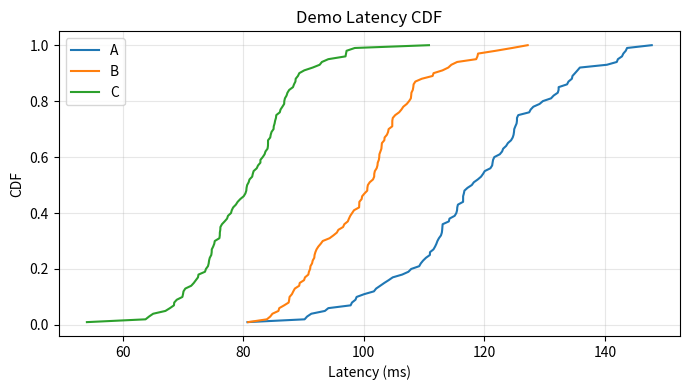

Here is the Python script that generated this plot:


import numpy as np
import pandas as pd
from scipy.signal import savgol_filter



def compute_cdf(values: np.ndarray) -> tuple[np.ndarray, np.ndarray]:

    if len(values) == 0:
        raise ValueError("Input array for compute_cdf() is empty.")
    x_sorted = np.sort(values)
    cdf = np.arange(1, len(x_sorted) + 1) / len(x_sorted)
    return x_sorted, cdf



def compute_cdf_by_method(df: pd.DataFrame, value_col: str, group_col: str = "Method") -> dict:

    if group_col not in df.columns or value_col not in df.columns:
        raise KeyError(f"Missing required columns: {group_col}, {value_col}")

    results = {}
    for method, group in df.groupby(group_col):
        values = group[value_col].dropna().values
        if len(values) == 0:
            continue
        results[method] = compute_cdf(values)
    return results



def smooth_curve(y: np.ndarray, window: int = 7, polyorder: int = 2) -> np.ndarray:

    if len(y) < window:
        return y
    if window % 2 == 0:
        window += 1  # ensure odd
    return savgol_filter(y, window_length=window, polyorder=polyorder)


def summarize_distribution(values: np.ndarray) -> dict:

    if len(values) == 0:
        return {"mean": None, "std": None, "p50": None, "p90": None, "p95": None}

    return {
        "mean": float(np.mean(values)),
        "std": float(np.std(values)),
        "p50": float(np.percentile(values, 50)),
        "p90": float(np.percentile(values, 90)),
        "p95": float(np.percentile(values, 95)),
    }


def summarize_by_method(df: pd.DataFrame, value_col: str, group_col: str = "Method") -> pd.DataFrame:

    summaries = []
    for method, group in df.groupby(group_col):
        stats = summarize_distribution(group[value_col].dropna().values)
        stats[group_col] = method
        summaries.append(stats)
    return pd.DataFrame(summaries).set_index(group_col)


if __name__ == "__main__":
    print("=== CDF Utility Demo ===")
    import matplotlib.pyplot as plt

    # Example synthetic dataset
    np.random.seed(42)
    data = pd.DataFrame({
        "Method": np.repeat(["A", "B", "C"], 100),
        "Latency(ms)": np.concatenate([
            np.random.normal(120, 15, 100),
            np.random.normal(100, 10, 100),
            np.random.normal(80, 8, 100)
        ])
    })

    results = compute_cdf_by_method(data, value_col="Latency(ms)")

    plt.figure(figsize=(7, 4))
    for m, (x, cdf) in results.items():
        plt.plot(x, cdf, label=m)
    plt.xlabel("Latency (ms)")
    plt.ylabel("CDF")
    plt.legend()
    plt.title("Demo Latency CDF")
    plt.grid(alpha=0.3)
    plt.tight_layout()
    plt.show()
